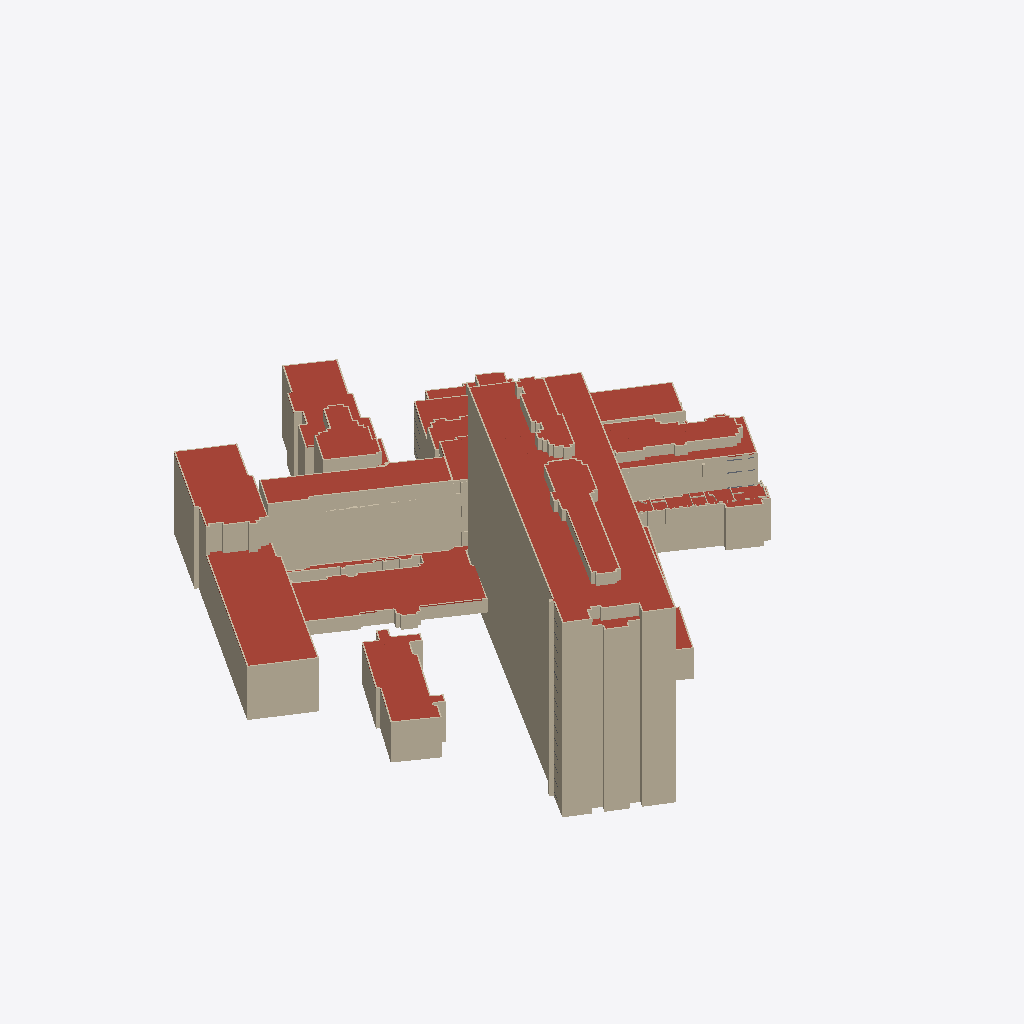
Isometric view of an IFC building model (IFC-SPF (STEP), schema IFC4, length unit metre), seen from the south-west, elements coloured by IFC class (only those large enough to see are counted): 276 walls (beige), 124 roofs (red-brown).
Extent 150.4 m × 159.9 m × 58.4 m (x, y, z). Storeys (39): Hele bygget at 15.53 m; Hele bygget at 15.74 m; 1. etasje at 16.40 m; Hele bygget at 16.88 m; Hele bygget at 19.91 m; 2. etasje at 20.24 m; 2. etasje at 20.24 m; 2. etasje at 20.28 m; Hele bygget at 22.53 m; Hele bygget at 22.53 m; Hele bygget at 23.38 m; 3. etasje at 23.54 m; 3. etasje at 23.54 m; 3. etasje at 23.54 m; Hele bygget at 23.54 m; 3. etasje at 24.24 m. Elements (4747): 3224 IfcWall, 1434 IfcSlab, 69 IfcWindow, 20 IfcColumn.

HEADER;
FILE_DESCRIPTION(('ViewDefinition [CoordinationView]'),'2;1');
FILE_NAME('','2026-10-24T23:39:57',(''),(''),'IfcOpenShell 0.9.0post1+b5e509b','IfcOpenShell 0.9.0post1+b5e509b','');
FILE_SCHEMA(('IFC4'));
ENDSEC;
DATA;
#1=IFCPROJECT('2U7ohT5e54PxNDpg7Jf57c',$,'Gamle Drammen sykehus',$,$,$,$,(#10),#5);
#14=IFCSITE('0mqviEaJb43QE48Djd2dJ$',$,'Dronninggata 28, Drammen',$,$,#23,$,$,$,$,$,$,$,$);
#24=IFCBUILDING('2sbY3EMQXAyQlMn4GrPvGE',$,'Sentralblokka',$,$,#33,$,$,$,$,$,$);
#31764=IFCBUILDING('1VDkp7oLD7nxuozaXoLDzT',$,'Sentralblokka, sidebygg',$,$,#31772,$,$,$,$,$,$);
#33218=IFCBUILDING('2asHfhJzv0EPAWcCoViTZU',$,'Kirurgisk poliklinikk',$,$,#33226,$,$,$,$,$,$);
#35048=IFCBUILDING('1ji4svn4X8UQ5NZbsx4xOy',$,'Midtfløy',$,$,#35056,$,$,$,$,$,$);
#36800=IFCBUILDING('373ERfd21AP9Q_hQTlnALi',$,'Vestfløy',$,$,#36808,$,$,$,$,$,$);
#37781=IFCBUILDING('0u6oekX4L4gAJwihhB2g2s',$,'Venstre nordfløy',$,$,#37789,$,$,$,$,$,$);
#39485=IFCBUILDING('3gVgh9rsXDFPONZpoSSQ2Y',$,'MR-bygget',$,$,#39493,$,$,$,$,$,$);
#39989=IFCBUILDING('25q$gPP_924gROSUgeZN2y',$,'Østre nordfløy',$,$,#39997,$,$,$,$,$,$);
#47450=IFCBUILDING('2Ywt0TIun7AfM7xJ8FDdSN',$,'Østfløy',$,$,#47458,$,$,$,$,$,$);
#60930=IFCBUILDING('2ep5V_YDTF6hz4acoWUXDn',$,'Bygg ved Dronninggata (fyrhus/tøysentral?)',$,$,#60938,$,$,$,$,$,$);
#61684=IFCBUILDING('2xEIEjydb4U8z6SUZRcCz8',$,'Trappehus nordøst',$,$,#61692,$,$,$,$,$,$);
#62713=IFCBUILDING('1oJBzFjun5X9F7OkeLm8yK',$,'Operasjonsmodulen',$,$,#62721,$,$,$,$,$,$);
#64029=IFCBUILDING('0mouLgcqHDDxAOiByutNa4',$,'Bod ved Tybrings gate',$,$,#64037,$,$,$,$,$,$);
#42=IFCBUILDINGSTOREY('2uj9ah4YrCV8KYOyUWrYGR',$,'1. etasje',$,$,#209,$,$,$,16.4);
#50=IFCBUILDINGSTOREY('2Hu0hUQQzC0AC26nRXedrd',$,'2. etasje',$,$,#159,$,$,$,20.28);
#58=IFCBUILDINGSTOREY('1Ga0m8Rf19Q8hyIImtbYlS',$,'3. etasje',$,$,#189,$,$,$,24.24);
#66=IFCBUILDINGSTOREY('1e83RvldTBARyEUVvE2fuj',$,'4. etasje',$,$,#219,$,$,$,28.01);
#74=IFCBUILDINGSTOREY('2Htc40iqH9uRDd8PtnbTSG',$,'5. etasje',$,$,#169,$,$,$,31.77);
#82=IFCBUILDINGSTOREY('343Cee$CDAhOCQmmeA4eh1',$,'6. etasje',$,$,#199,$,$,$,35.53);
#90=IFCBUILDINGSTOREY('0dSLX4Wk522f_3OMYBYyW5',$,'7. etasje',$,$,#224,$,$,$,39.3);
#98=IFCBUILDINGSTOREY('2OBlm6GIv9_8WSPU716lDQ',$,'8. etasje',$,$,#179,$,$,$,43.06);
#106=IFCBUILDINGSTOREY('0SOkpNZAX9Ef$SSNqD8Buu',$,'9. etasje',$,$,#214,$,$,$,46.82);
#114=IFCBUILDINGSTOREY('1QCQX$AUT4Luf0iCd3CEtO',$,'10. etasje',$,$,#164,$,$,$,50.58);
#122=IFCBUILDINGSTOREY('0xapcj9yb1dwJAXiqLraN8',$,'11. etasje',$,$,#194,$,$,$,54.35);
#130=IFCBUILDINGSTOREY('2U$6HXTN9AJuJKWLB5YVLp',$,'12. etasje',$,$,#184,$,$,$,58.11);
#138=IFCBUILDINGSTOREY('1HiUGAhnXCERsyvDeOkrJY',$,'13. etasje',$,$,#174,$,$,$,61.87);
#146=IFCBUILDINGSTOREY('2PX9b6hrL0fwerrqd928n7',$,'14. etasje',$,$,#204,$,$,$,65.64);
#31778=IFCBUILDINGSTOREY('10wYVCJ2T92P0uiZCGjxpp',$,'Hele bygget',$,$,#31791,$,$,$,15.53);
#33233=IFCBUILDINGSTOREY('1qNQCACpLDZAswJYuQ4zhJ',$,'Hele bygget',$,$,#33246,$,$,$,19.91);
#35065=IFCBUILDINGSTOREY('1dUffT4mL3GhDLCs72horb',$,'2. etasje',$,$,#35138,$,$,$,20.24);
#35073=IFCBUILDINGSTOREY('0Icw2TTsf7fwiw4wqhKtgq',$,'3. etasje',$,$,#35118,$,$,$,23.54);
#35081=IFCBUILDINGSTOREY('0JLB_soor5_8qxzUESKQzO',$,'4. etasje',$,$,#35128,$,$,$,27.76);
#35089=IFCBUILDINGSTOREY('3L_AuzqKL23Olj_JqzwORq',$,'5. etasje',$,$,#35143,$,$,$,32.02);
#35097=IFCBUILDINGSTOREY('2KKc23FUb4vAhzZQQpfzj8',$,'6. etasje',$,$,#35123,$,$,$,35.44);
#35105=IFCBUILDINGSTOREY('3It$9aBkbD9eVOCnhr1jqD',$,'7. etasje',$,$,#35133,$,$,$,39.11);
#36816=IFCBUILDINGSTOREY('2PJIGwNxL7Tvn399$8L_CF',$,'Hele bygget',$,$,#36829,$,$,$,16.88);
#37795=IFCBUILDINGSTOREY('3D$sbL$0b2tQci7qXSC8Wl',$,'Hele bygget',$,$,#37808,$,$,$,22.53);
#39499=IFCBUILDINGSTOREY('0XlBay0YH6lQT7SgsSeORX',$,'Hele bygget',$,$,#39512,$,$,$,22.53);
#40004=IFCBUILDINGSTOREY('0nbSJSE55AwRjIVCryVTDU',$,'3. etasje',$,$,#40064,$,$,$,23.54);
#40012=IFCBUILDINGSTOREY('1fZ86J0en8EeedWohf7SU3',$,'4. etasje',$,$,#40049,$,$,$,27.76);
#40020=IFCBUILDINGSTOREY('2CYo0vKgf66fe_R9d8UTTA',$,'5. etasje',$,$,#40059,$,$,$,32.02);
#40028=IFCBUILDINGSTOREY('068ICN2CLA2hAvotAoT9nw',$,'6. etasje',$,$,#40069,$,$,$,35.52);
#40036=IFCBUILDINGSTOREY('0wsAlGe$zEnuk$1nENfyv1',$,'7. etasje',$,$,#40054,$,$,$,38.38);
#47467=IFCBUILDINGSTOREY('0ilFZcBkH4iP_LP9p2WjLp',$,'2. etasje',$,$,#47532,$,$,$,20.24);
#47475=IFCBUILDINGSTOREY('1Mh6mB3LLD1vDeAdKS6gRS',$,'3. etasje',$,$,#47517,$,$,$,23.54);
#47483=IFCBUILDINGSTOREY('1i$Rh6MGv70P2V$OevFTLj',$,'4. etasje',$,$,#47527,$,$,$,27.76);
#47491=IFCBUILDINGSTOREY('346M_6ehv5MvIOB1NvtXJy',$,'5. etasje',$,$,#47512,$,$,$,32.02);
#47499=IFCBUILDINGSTOREY('1fj$z$EHr5mvTsqy4wUhEo',$,'6. etasje',$,$,#47522,$,$,$,35.52);
#60944=IFCBUILDINGSTOREY('0PlpQ76un6L83k5K2FLy3E',$,'Hele bygget',$,$,#60957,$,$,$,15.74);
#61698=IFCBUILDINGSTOREY('2oiQG_K890YOEg8YSFy1Bh',$,'Hele bygget',$,$,#61711,$,$,$,23.54);
#62729=IFCBUILDINGSTOREY('2nMytOSrLECxiipfoiVDeY',$,'5. etasje',$,$,#62742,$,$,$,32.02);
#64042=IFCBUILDINGSTOREY('1VKXZrsEr4zgfmggZVSNal',$,'Hele bygget',$,$,#64055,$,$,$,23.38);
#8625=IFCSLAB('2HvJA1pjn378qIZSSkaXmx',$,'Tak',$,$,#31713,#8640,$,.ROOF.);
#37330=IFCSLAB('3hYAghqwL3YA_C1Rw16ysI',$,'Tak',$,$,#37750,#37345,$,.ROOF.);
#34327=IFCSLAB('2Cqjq3_2PF090QRGGFsibo',$,'Tak',$,$,#34872,#34342,$,.ROOF.);
#37090=IFCWALL('2TSplbBAT229JysOqfeJDg',$,'Yttervegg',$,$,#37695,#37105,$,.SOLIDWALL.);
#32392=IFCWALL('0BCmxaeCXFQvjTTeY8unkm',$,'Yttervegg',$,$,#33172,#32407,$,.SOLIDWALL.);
#16725=IFCSLAB('1oC_vbES50W9Ut8ER_xCs6',$,'Tak',$,$,#31698,#16740,$,.ROOF.);
#36324=IFCSLAB('2khiW5ke5FbuRtvqZdcawW',$,'Tak',$,$,#36759,#36339,$,.ROOF.);
#37470=IFCSLAB('1KYWtg8D59jeFfFSFxoVQc',$,'Tak',$,$,#37620,#37485,$,.ROOF.);
#62923=IFCSLAB('2a7Wj4v853fAF$Yg9yHj3Z',$,'Tak',$,$,#63963,#62938,$,.ROOF.);
#37030=IFCWALL('3KubreaYP7aP1TslFnkIoS',$,'Yttervegg',$,$,#37780,#37045,$,.SOLIDWALL.);
#35844=IFCWALL('2RR8mCXEX1cOpf_ohVo__0',$,'Yttervegg',$,$,#36749,#35859,$,.SOLIDWALL.);
#21225=IFCSLAB('3wbO_laW19qAoxfTx$1Y2K',$,'Tak',$,$,#31203,#21240,$,.ROOF.);
#35784=IFCWALL('2QtIsQUjjAAe6EOm_ATxVg',$,'Yttervegg',$,$,#36576,#35799,$,.SOLIDWALL.);
#61158=IFCWALL('37Z6CmdnjD2hMH0u7UIVGM',$,'Yttervegg',$,$,#61623,#61173,$,.SOLIDWALL.);
#35764=IFCWALL('1eaoKdZk1BGR5H9meb4mW9',$,'Yttervegg',$,$,#36525,#35779,$,.SOLIDWALL.);
#37490=IFCSLAB('1kEEHYa5X1mPswGf$$m89Y',$,'Tak',$,$,#37655,#37505,$,.ROOF.);
#61438=IFCSLAB('3a_6K4qYjEb8z53oO3KfbX',$,'Tak',$,$,#61573,#61453,$,.ROOF.);
#49053=IFCWALL('1rY76YTjrA6ekw56_iJyc1',$,'Yttervegg',$,$,#59207,#49068,$,.SOLIDWALL.);
#38809=IFCSLAB('3GeKB1fqr04PSdsxXPq3XV',$,'Tak',$,$,#39289,#38824,$,.ROOF.);
#37070=IFCWALL('0Q9qfiQa5DDRPGoSSnkJGf',$,'Yttervegg',$,$,#37660,#37085,$,.SOLIDWALL.);
#35804=IFCWALL('2XfV60PXL9a8JjetIbybfi',$,'Yttervegg',$,$,#36662,#35819,$,.SOLIDWALL.);
#32312=IFCWALL('3DhmBvtQ90E8t1cOBYcL$X',$,'Yttervegg',$,$,#32942,#32327,$,.SOLIDWALL.);
#3065=IFCWALL('1juaBn1K92zhSXxJ2T1_FW',$,'Yttervegg',$,$,#31668,#3080,$,.SOLIDWALL.);
#36204=IFCSLAB('1p5ngSbD95uxOfTLrHPTSO',$,'Tak',$,$,#36789,#36219,$,.ROOF.);
#49073=IFCWALL('0ikTbNts18bP3DR48JLn6W',$,'Yttervegg',$,$,#59703,#49088,$,.SOLIDWALL.);
#32752=IFCSLAB('3BUjHVjYj1BQqXHtobw5Vi',$,'Tak',$,$,#32987,#32767,$,.ROOF.);
#17625=IFCSLAB('3KA_B7XoLDaQM1Yje0HsMn',$,'Tak',$,$,#30728,#17640,$,.ROOF.);
#35824=IFCWALL('0EfTKqKiHDGBl9idz17Bgx',$,'Yttervegg',$,$,#36698,#35839,$,.SOLIDWALL.);
#2865=IFCWALL('2mdnp2lTf16wOgqYfRHVED',$,'Yttervegg',$,$,#26888,#2880,$,.SOLIDWALL.);
#2905=IFCWALL('1eDJ3FfPP6vvSxIFU4NsE3',$,'Yttervegg',$,$,#27720,#2920,$,.SOLIDWALL.);
#2965=IFCWALL('0jm809r1fBjfO5LLXkvc1O',$,'Yttervegg',$,$,#28958,#2980,$,.SOLIDWALL.);
#3005=IFCWALL('1LjO7EDdLCE9U9F0eKilDo',$,'Yttervegg',$,$,#29790,#3020,$,.SOLIDWALL.);
#3045=IFCWALL('0$86uIjkD62x2wpKRmin00',$,'Yttervegg',$,$,#30617,#3060,$,.SOLIDWALL.);
#2925=IFCWALL('1i4Em7rtj4EuLUjGJlkYvD',$,'Yttervegg',$,$,#28131,#2940,$,.SOLIDWALL.);
#2945=IFCWALL('0_Nu6JgWPEUeeW_pHzSnLB',$,'Yttervegg',$,$,#28552,#2960,$,.SOLIDWALL.);
#2845=IFCWALL('3A1E9tRG9EdROUJRJtxr1n',$,'Yttervegg',$,$,#26477,#2860,$,.SOLIDWALL.);
#2885=IFCWALL('3b$vI45eL1z9QVs1YgEYJU',$,'Yttervegg',$,$,#27314,#2900,$,.SOLIDWALL.);
#2985=IFCWALL('3BB6W3$6f4ohYyGH7T9fFn',$,'Yttervegg',$,$,#29379,#3000,$,.SOLIDWALL.);
#3025=IFCWALL('2rNX0Zm$b4O98Qda9QwHOa',$,'Yttervegg',$,$,#30206,#3040,$,.SOLIDWALL.);
#20025=IFCSLAB('15y5E7T9LEIemDK4LB_kcz',$,'Tak',$,$,#31393,#20040,$,.ROOF.);
#18525=IFCSLAB('2GDQAaTiD2ZffVsZDp2P4o',$,'Tak',$,$,#30838,#18540,$,.ROOF.);
#53433=IFCSLAB('0_v_dbZ2v95QGX6sciEMFU',$,'Tak',$,$,#60404,#53448,$,.ROOF.);
#22125=IFCSLAB('04qofxEvDFsRn2x9ZYhav_',$,'Tak',$,$,#31313,#22140,$,.ROOF.);
#2825=IFCWALL('25CoEN9PDCMAlP1qgJSbp0',$,'Yttervegg',$,$,#26066,#2840,$,.SOLIDWALL.);
#33867=IFCWALL('2ixiohqfrFMgaERQqCyKPx',$,'Yttervegg',$,$,#34747,#33882,$,.SOLIDWALL.);
#2805=IFCWALL('0mviEE1pHD2gUQ0ZfWBQK1',$,'Yttervegg',$,$,#25600,#2820,$,.SOLIDWALL.);
#16425=IFCSLAB('1zAOlWFhD6bQoFeeLqctIO',$,'Tak',$,$,#30933,#16440,$,.ROOF.);
#33847=IFCWALL('2ylPHOqlL99RcXNwvOeQ7r',$,'Yttervegg',$,$,#35037,#33862,$,.SOLIDWALL.);
#43150=IFCSLAB('1eXe$gV5v0j8LMZTRPkpmq',$,'Tak',$,$,#46938,#43165,$,.ROOF.);
#37170=IFCWALL('0X4iCQc0f5HOVClbpM3jTY',$,'Yttervegg',$,$,#37650,#37185,$,.SOLIDWALL.);
#38269=IFCWALL('1rzARxiRj3g9ajYvuUgXUJ',$,'Yttervegg',$,$,#39254,#38284,$,.SOLIDWALL.);
#38989=IFCSLAB('0p41xHN9PAawy0dEBttdne',$,'Tak',$,$,#39169,#39004,$,.ROOF.);
#34367=IFCSLAB('33DJi0lk9DgxsjPLI1zatE',$,'Tak',$,$,#35032,#34382,$,.ROOF.);
#53333=IFCSLAB('1uIQr0vrP9pPWoWq4AFHQe',$,'Tak',$,$,#60254,#53348,$,.ROOF.);
#39029=IFCSLAB('2Vd2eF_0T2$xsMKYrIlA5p',$,'Tak',$,$,#39314,#39044,$,.ROOF.);
#35724=IFCWALL('2agqvqvGv5Qh7IprXtgc0h',$,'Yttervegg',$,$,#36774,#35739,$,.SOLIDWALL.);
#38849=IFCSLAB('17IuuUSqjFavexNCJoxbxo',$,'Tak',$,$,#39414,#38864,$,.ROOF.);
#61138=IFCWALL('26FO25N316ZBokn$jUICPg',$,'Yttervegg',$,$,#61593,#61153,$,.SOLIDWALL.);
#49093=IFCWALL('3vxaV4MI12ShxiJ4URdrgj',$,'Yttervegg',$,$,#60299,#49108,$,.SOLIDWALL.);
#20925=IFCSLAB('2tDzfM2DvF5e0mmzDczsK8',$,'Tak',$,$,#31518,#20940,$,.ROOF.);
#37050=IFCWALL('3SY_4x_7nC8u1PGFj$MkAY',$,'Yttervegg',$,$,#37625,#37065,$,.SOLIDWALL.);
#61398=IFCSLAB('2SeUHhknn0SB3DRMJfT5Jn',$,'Tak',$,$,#61668,#61413,$,.ROOF.);
#61458=IFCSLAB('2uUr2Ooaf6aAzjA0kUgKl0',$,'Tak',$,$,#61598,#61473,$,.ROOF.);
#11325=IFCSLAB('33SAVvqGP3uxviC6y0ESUU',$,'Tak',$,$,#30978,#11340,$,.ROOF.);
#43910=IFCSLAB('0xMJ4TFyD88feI8DAiUN$Q',$,'Tak',$,$,#47319,#43925,$,.ROOF.);
#35704=IFCWALL('2f9M_kbEr8OvPs91XVXVPR',$,'Yttervegg',$,$,#36723,#35719,$,.SOLIDWALL.);
#3665=IFCWALL('3Sq3tVDN96hPoU9qNsSwB3',$,'Yttervegg',$,$,#31023,#3680,$,.SOLIDWALL.);
#49273=IFCWALL('3X$qGDtCzDGhSWe473ZjIC',$,'Yttervegg',$,$,#60639,#49288,$,.SOLIDWALL.);
#34167=IFCWALL('37cTl9EAz5ZRwsbZVI$WLS',$,'Yttervegg',$,$,#34852,#34182,$,.SOLIDWALL.);
#35664=IFCWALL('0sUbEX_3v6ugXmShlqy5q0',$,'Yttervegg',$,$,#36591,#35679,$,.SOLIDWALL.);
#38229=IFCWALL('2PrVV0BgbAuvnwc$8BmxKV',$,'Yttervegg',$,$,#39464,#38244,$,.SOLIDWALL.);
#4885=IFCWALL('3iosS6Hkf6xQshXbIA_YZJ',$,'Yttervegg',$,$,#30858,#4900,$,.SOLIDWALL.);
#32192=IFCWALL('0RapTVnxP1bgncjBe5eBjm',$,'Yttervegg',$,$,#33202,#32207,$,.SOLIDWALL.);
#35684=IFCWALL('0lWrbk5NT71QcbWBxHMSl8',$,'Yttervegg',$,$,#36622,#35699,$,.SOLIDWALL.);
#61118=IFCWALL('12h9eGwKD03e6UJtaO7v0i',$,'Yttervegg',$,$,#61568,#61133,$,.SOLIDWALL.);
#33887=IFCWALL('0nbgC9xNrFjflJ9txWu$1z',$,'Yttervegg',$,$,#34817,#33902,$,.SOLIDWALL.);
#3425=IFCWALL('2KFqmLVfjCdwHyEw0x_lUn',$,'Yttervegg',$,$,#26226,#3440,$,.SOLIDWALL.);
#3405=IFCWALL('1zqT3jotj4SxENPPtwAFbM',$,'Yttervegg',$,$,#25800,#3420,$,.SOLIDWALL.);
#3645=IFCWALL('207qWebhrEJQApfXqpNGrr',$,'Yttervegg',$,$,#30382,#3660,$,.SOLIDWALL.);
#3505=IFCWALL('0W$jLKThT7zwf98tkBdbi_',$,'Yttervegg',$,$,#27880,#3520,$,.SOLIDWALL.);
#3485=IFCWALL('0shoXeTD5EhPE5tdk7gLif',$,'Yttervegg',$,$,#27469,#3500,$,.SOLIDWALL.);
#3565=IFCWALL('3xmcFyL9X6tATIKGvEAqzh',$,'Yttervegg',$,$,#28728,#3580,$,.SOLIDWALL.);
#51333=IFCSLAB('1oJ4IWuAnAGhgq4nNm0U0g',$,'Tak',$,$,#60474,#51348,$,.ROOF.);
#3545=IFCWALL('2PKkaZPen9UPUBkLIAiD3n',$,'Yttervegg',$,$,#28317,#3560,$,.SOLIDWALL.);
#3625=IFCWALL('0yve$d4XnF9hL6kru$tB13',$,'Yttervegg',$,$,#29971,#3640,$,.SOLIDWALL.);
#3445=IFCWALL('1Z4c1hr7D8fQhzmbb6Mgvb',$,'Yttervegg',$,$,#26637,#3460,$,.SOLIDWALL.);
#3465=IFCWALL('3c3zvEIjTAJBnXpoIZC8TW',$,'Yttervegg',$,$,#27053,#3480,$,.SOLIDWALL.);
#3525=IFCWALL('1h7ZKtwHDC7udJQNgZy2X3',$,'Yttervegg',$,$,#28216,#3540,$,.SOLIDWALL.);
#3585=IFCWALL('1B4m3uvcf5QOdFNKswHbWt',$,'Yttervegg',$,$,#29144,#3600,$,.SOLIDWALL.);
#3605=IFCWALL('3R$hRPB4H3fBA9RC9nVX3L',$,'Yttervegg',$,$,#29555,#3620,$,.SOLIDWALL.);
#38189=IFCWALL('2RxKjDesP9AfwAwFPa7tgT',$,'Yttervegg',$,$,#39344,#38204,$,.SOLIDWALL.);
#51833=IFCSLAB('35yJaNNNPABwrIvnezHpPZ',$,'Tak',$,$,#60644,#51848,$,.ROOF.);
#8925=IFCSLAB('2S8zQqB9H7ZAPRx0fUqLG2',$,'Tak',$,$,#31363,#8940,$,.ROOF.);
#62843=IFCWALL('1jNT5qIxXD0RFpgPHIJu56',$,'Yttervegg',$,$,#64023,#62858,$,.SOLIDWALL.);
#4265=IFCWALL('16wAh$Qjr78POJMg6InVis',$,'Yttervegg',$,$,#31448,#4280,$,.SOLIDWALL.);
#61358=IFCSLAB('3OGLpGvwT1dhOoTgtUTh0K',$,'Tak',$,$,#61608,#61373,$,.ROOF.);
#37270=IFCWALL('0xyKZTO0H1VuIfDxMy9XtU',$,'Yttervegg',$,$,#37640,#37285,$,.SOLIDWALL.);
#12525=IFCSLAB('1Za3MshZTBywBZeJdOmAPh',$,'Tak',$,$,#30773,#12540,$,.ROOF.);
#505=IFCWALL('1NYSmgI6b0jB5YfwhxitgM',$,'Yttervegg',$,$,#31663,#520,$,.SOLIDWALL.);
#32592=IFCSLAB('0jUI1l_aT1gvojJavqfmhr',$,'Tak',$,$,#33137,#32607,$,.ROOF.);
#37410=IFCSLAB('3X9ic4CGT0eR$4KqBe1hw3',$,'Tak',$,$,#37700,#37425,$,.ROOF.);
#18225=IFCSLAB('0qAJJ4zAD2gRhX_3y_hnic',$,'Tak',$,$,#31168,#18240,$,.ROOF.);
#2785=IFCWALL('0F46$E_ifAvfGLbr$hWiSa',$,'Yttervegg',$,$,#25580,#2800,$,.SOLIDWALL.);
#4025=IFCWALL('3cge$jy5vABBJITqOo5lux',$,'Yttervegg',$,$,#25991,#4040,$,.SOLIDWALL.);
#38209=IFCWALL('2bu74nhF91qu5g6IHTZgif',$,'Yttervegg',$,$,#39404,#38224,$,.SOLIDWALL.);
#35644=IFCWALL('2D$DrKGY59iOp1JEjt_l7K',$,'Yttervegg',$,$,#36550,#35659,$,.SOLIDWALL.);
#4005=IFCWALL('28GK5LXoz3QxviElkHhThL',$,'Yttervegg',$,$,#25520,#4020,$,.SOLIDWALL.);
#1985=IFCWALL('14PVvUDp9BK85xLXmLTmYl',$,'Yttervegg',$,$,#31088,#2000,$,.SOLIDWALL.);
#37230=IFCWALL('391OU1ZF5BvAxOPqVUt_3E',$,'Yttervegg',$,$,#37760,#37245,$,.SOLIDWALL.);
#43250=IFCSLAB('00gRomRoTCgBqKAv9TWmkw',$,'Tak',$,$,#46913,#43265,$,.ROOF.);
#39089=IFCSLAB('0u2fA40Oz6FOvBGv1xTaop',$,'Tak',$,$,#39269,#39104,$,.ROOF.);
#4105=IFCWALL('2zXD_vbhbC$uDD3YzMNHTZ',$,'Yttervegg',$,$,#27645,#4120,$,.SOLIDWALL.);
#4245=IFCWALL('3M51zWdOvAkP$dVwnEYnBa',$,'Yttervegg',$,$,#30542,#4260,$,.SOLIDWALL.);
#4045=IFCWALL('1ppiGLlyj4buj$zvoSve2E',$,'Yttervegg',$,$,#26402,#4060,$,.SOLIDWALL.);
#4125=IFCWALL('0_YKVp6cTAUx91B9Y1$Z6r',$,'Yttervegg',$,$,#28056,#4140,$,.SOLIDWALL.);
#4185=IFCWALL('2oMwDWwI529haZ3EJnv_Ue',$,'Yttervegg',$,$,#29304,#4200,$,.SOLIDWALL.);
#4065=IFCWALL('2gVTIdsBH44gmqyM5nvrhc',$,'Yttervegg',$,$,#26813,#4080,$,.SOLIDWALL.);
#4205=IFCWALL('2$2os4SdbFOQ6QCHgVEi$L',$,'Yttervegg',$,$,#29715,#4220,$,.SOLIDWALL.);
#4085=IFCWALL('3yo5jcmrD90v7tfZIA7yL7',$,'Yttervegg',$,$,#27234,#4100,$,.SOLIDWALL.);
#4145=IFCWALL('15wHGO5e9EuwOmzBDP4uVH',$,'Yttervegg',$,$,#28477,#4160,$,.SOLIDWALL.);
#4165=IFCWALL('04q2pXTjXA7AhTbRm8EaPN',$,'Yttervegg',$,$,#28893,#4180,$,.SOLIDWALL.);
#4225=IFCWALL('1KsqNU74D8tubVZb3auySp',$,'Yttervegg',$,$,#30131,#4240,$,.SOLIDWALL.);
#38889=IFCSLAB('1A5NtgJWr4NQVmlFIANAEG',$,'Tak',$,$,#39189,#38904,$,.ROOF.);
#3725=IFCWALL('0DmJVzMS91ABQNm7074gAw',$,'Yttervegg',$,$,#26106,#3740,$,.SOLIDWALL.);
#53233=IFCSLAB('3jUipmKe93NwrdVRaCwf4o',$,'Tak',$,$,#60904,#53248,$,.ROOF.);
#14025=IFCSLAB('3N7itlfjTFOejGT$TziKQh',$,'Tak',$,$,#31323,#14040,$,.ROOF.);
#3705=IFCWALL('20a0p$$AjDGgQKwctm9m7q',$,'Yttervegg',$,$,#25660,#3720,$,.SOLIDWALL.);
#15825=IFCSLAB('1ywCg79ST3H9rmN7p$N0If',$,'Tak',$,$,#31568,#15840,$,.ROOF.);
#3805=IFCWALL('2ekXYw45fEcud2yICcL$lY',$,'Yttervegg',$,$,#27760,#3820,$,.SOLIDWALL.);
#3745=IFCWALL('3LPZryfOHFafo08tlGAB6y',$,'Yttervegg',$,$,#26517,#3760,$,.SOLIDWALL.);
#3765=IFCWALL('0hFkvruGX2khWDy1gpJHKS',$,'Yttervegg',$,$,#26928,#3780,$,.SOLIDWALL.);
#3785=IFCWALL('1DCwOyw7T42vvNq2hCXgbK',$,'Yttervegg',$,$,#27349,#3800,$,.SOLIDWALL.);
#3845=IFCWALL('1xMFQ47595JxIBTf_jwnDl',$,'Yttervegg',$,$,#28602,#3860,$,.SOLIDWALL.);
#3885=IFCWALL('1Os1APiQ9558b01kYn8fbC',$,'Yttervegg',$,$,#29419,#3900,$,.SOLIDWALL.);
#3825=IFCWALL('3B6cFn0YHEEwlS$PYrx$8a',$,'Yttervegg',$,$,#28171,#3840,$,.SOLIDWALL.);
#3945=IFCWALL('0pqyAqo_rCPBM4z1fIr5xn',$,'Yttervegg',$,$,#30657,#3960,$,.SOLIDWALL.);
#3865=IFCWALL('06wZAHCUTFgRlALMiKx0TK',$,'Yttervegg',$,$,#29003,#3880,$,.SOLIDWALL.);
#53533=IFCSLAB('29Z9EeG_bAVOSZDizso3vw',$,'Tak',$,$,#60624,#53548,$,.ROOF.);
#62312=IFCSLAB('0cUeoPMpT0gfgVMPGVoRCW',$,'Tak',$,$,#62557,#62327,$,.ROOF.);
#3905=IFCWALL('2EYeEMIhb1hOoe_Y1UW6AJ',$,'Yttervegg',$,$,#29830,#3920,$,.SOLIDWALL.);
#3925=IFCWALL('1ep37kwsv9j9E64p8Z3Vzb',$,'Yttervegg',$,$,#30246,#3940,$,.SOLIDWALL.);
#14625=IFCSLAB('1MbH07jcX45h5D_qKeqL1W',$,'Tak',$,$,#30688,#14640,$,.ROOF.);
#49293=IFCWALL('0Hphd4EB9AHgjlpaXAaaFV',$,'Yttervegg',$,$,#60684,#49308,$,.SOLIDWALL.);
#45230=IFCSLAB('0RJGmYikT4QhasgBe3xQSm',$,'Tak',$,$,#47364,#45245,$,.ROOF.);
#49233=IFCWALL('01SrK9QrzBMgZjpCwyxy0Z',$,'Yttervegg',$,$,#60554,#49248,$,.SOLIDWALL.);
#62472=IFCSLAB('26yJHNcRH74ec9hAEV3D21',$,'Tak',$,$,#62662,#62487,$,.ROOF.);
#61378=IFCSLAB('0utu3q0O14vRUZZpI97oYz',$,'Tak',$,$,#61638,#61393,$,.ROOF.);
#38769=IFCSLAB('3s5cs85crDheWDbPmtrgx5',$,'Tak',$,$,#39239,#38784,$,.ROOF.);
#34427=IFCSLAB('1UWhCr5tvBzvJZhKBPYPjI',$,'Tak',$,$,#34847,#34442,$,.ROOF.);
#37130=IFCWALL('2YJgdC8kb95RSs0ZOGn_hT',$,'Yttervegg',$,$,#37770,#37145,$,.SOLIDWALL.);
#34147=IFCWALL('0SznDhvYDAQ9jQvu3J7sq0',$,'Yttervegg',$,$,#35002,#34162,$,.SOLIDWALL.);
#5545=IFCWALL('2Bg2DthoL1hP5wQwyl5IrN',$,'Yttervegg',$,$,#31453,#5560,$,.SOLIDWALL.);
#19125=IFCSLAB('0IFDnKHff6a9KMJq8AXYDu',$,'Tak',$,$,#31278,#19140,$,.ROOF.);
#19425=IFCSLAB('0PVPX8DQz8Evxh51ApWMiw',$,'Tak',$,$,#30963,#19440,$,.ROOF.);
#38609=IFCWALL('0pO67QTZT8JfNoY5HcDb_9',$,'Yttervegg',$,$,#39329,#38624,$,.SOLIDWALL.);
#13725=IFCSLAB('1HilLsxCz0hgWOnfKvheAj',$,'Tak',$,$,#31658,#13740,$,.ROOF.);
#37210=IFCWALL('3pREsmaHj1bRk7jjfC839x',$,'Yttervegg',$,$,#37720,#37225,$,.SOLIDWALL.);
#38129=IFCWALL('1eMjhvaIL6VeBslan_IOiG',$,'Yttervegg',$,$,#39484,#38144,$,.SOLIDWALL.);
#50833=IFCSLAB('1yISBdtZf7zgqBG5cQLmEf',$,'Tak',$,$,#60349,#50848,$,.ROOF.);
ENDSEC;
